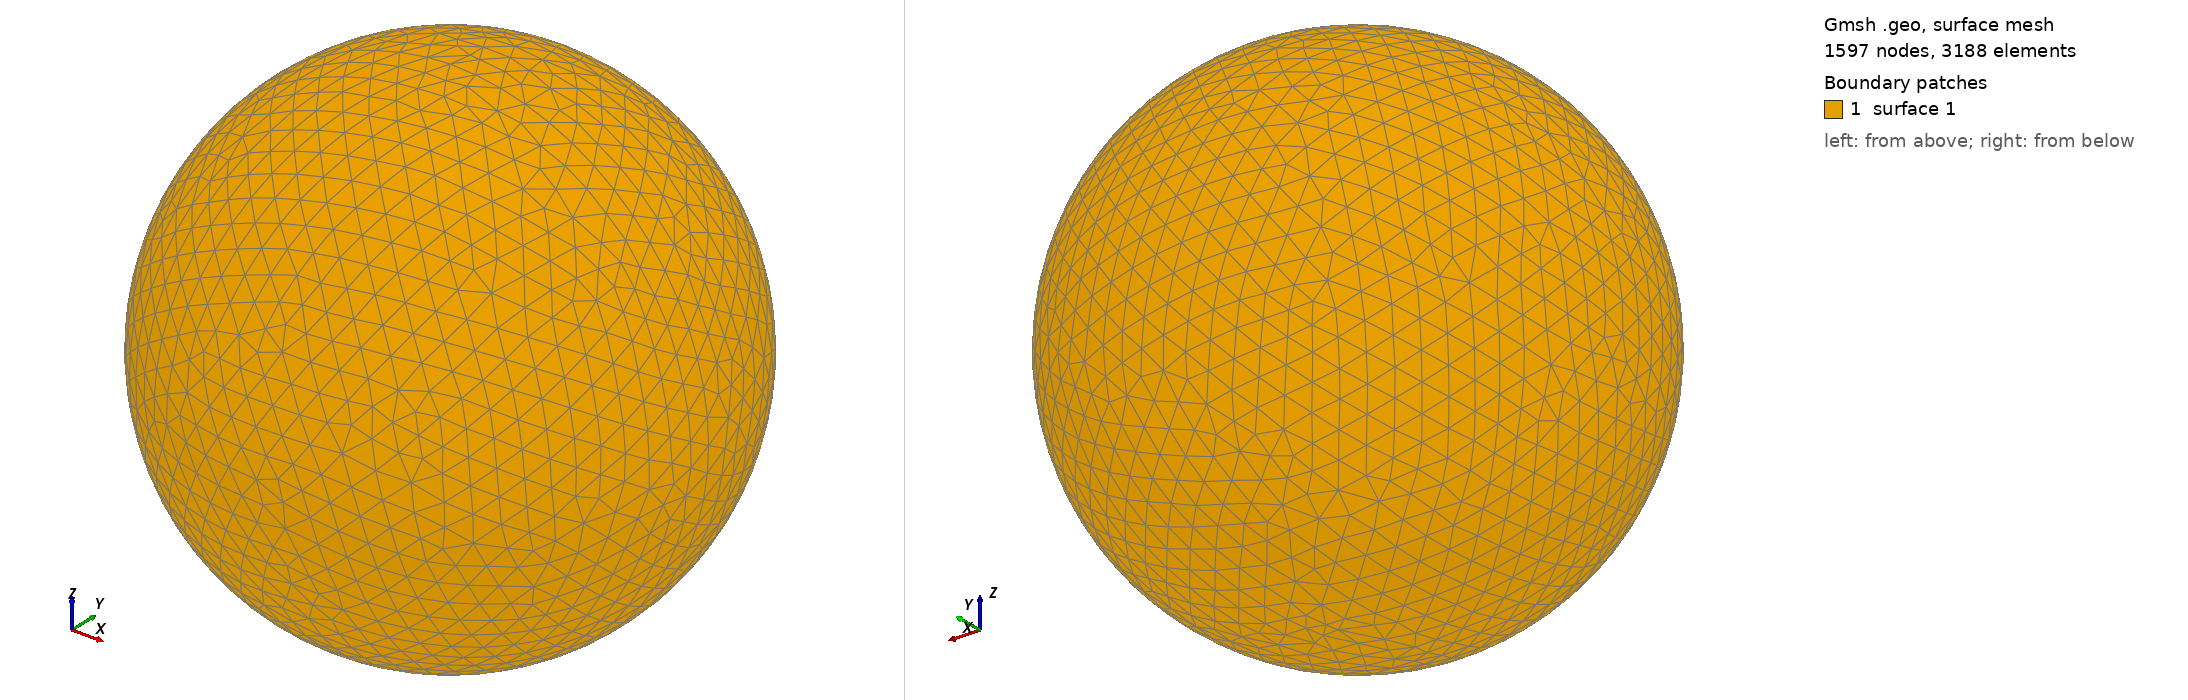

Gmsh geometry script, surface-meshed: 1597 nodes, 3188 surface elements. Boundary patches (legend numbers): 1 surface 1. Left view from above one corner, right view from below the opposite corner. The script declares no physical surfaces, so the legend lists its geometric surfaces. The drawing asked Gmsh for element sizes between 1% and 20% of the model's largest extent; the script's own settings can give other sizes.

=== shot1283.geo (drawn) ===
SetFactory("OpenCASCADE");
Point(1) = {0,0,0,0};
Sphere(1) = {0,0,0,0.03538000};
MeshSize{ PointsOf{ Surface{:}; } } = 0.003538000;
Mesh.ElementOrder=1;
Mesh.Format=39;
